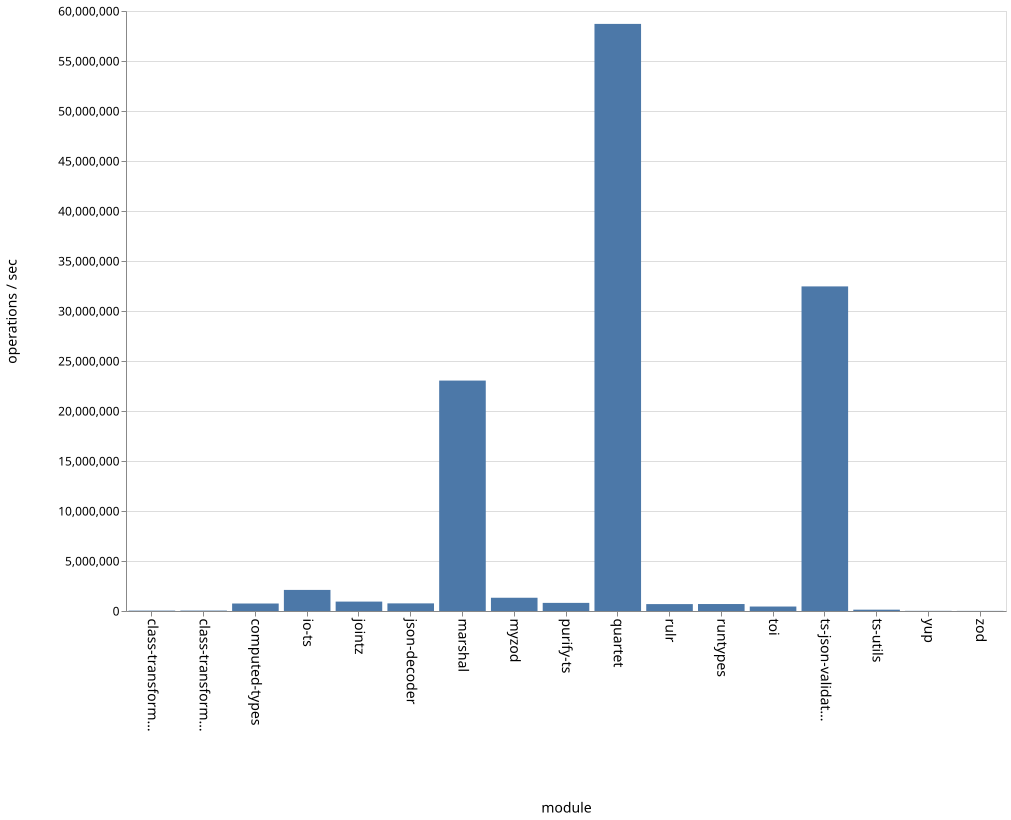

The data file committed next to this chart (first rows):
name, ops
class-transformer-validator-async, 38840
class-transformer-validator-sync, 42202
computed-types, 748659
io-ts, 2108535
jointz, 940622
json-decoder, 762266
marshal, 23042445
myzod, 1324953
purify-ts, 812063
quartet, 58709788
rulr, 690581
runtypes, 696694
toi, 446941
ts-json-validator, 32463211
ts-utils, 132651
yup, 15587
zod, 11173
